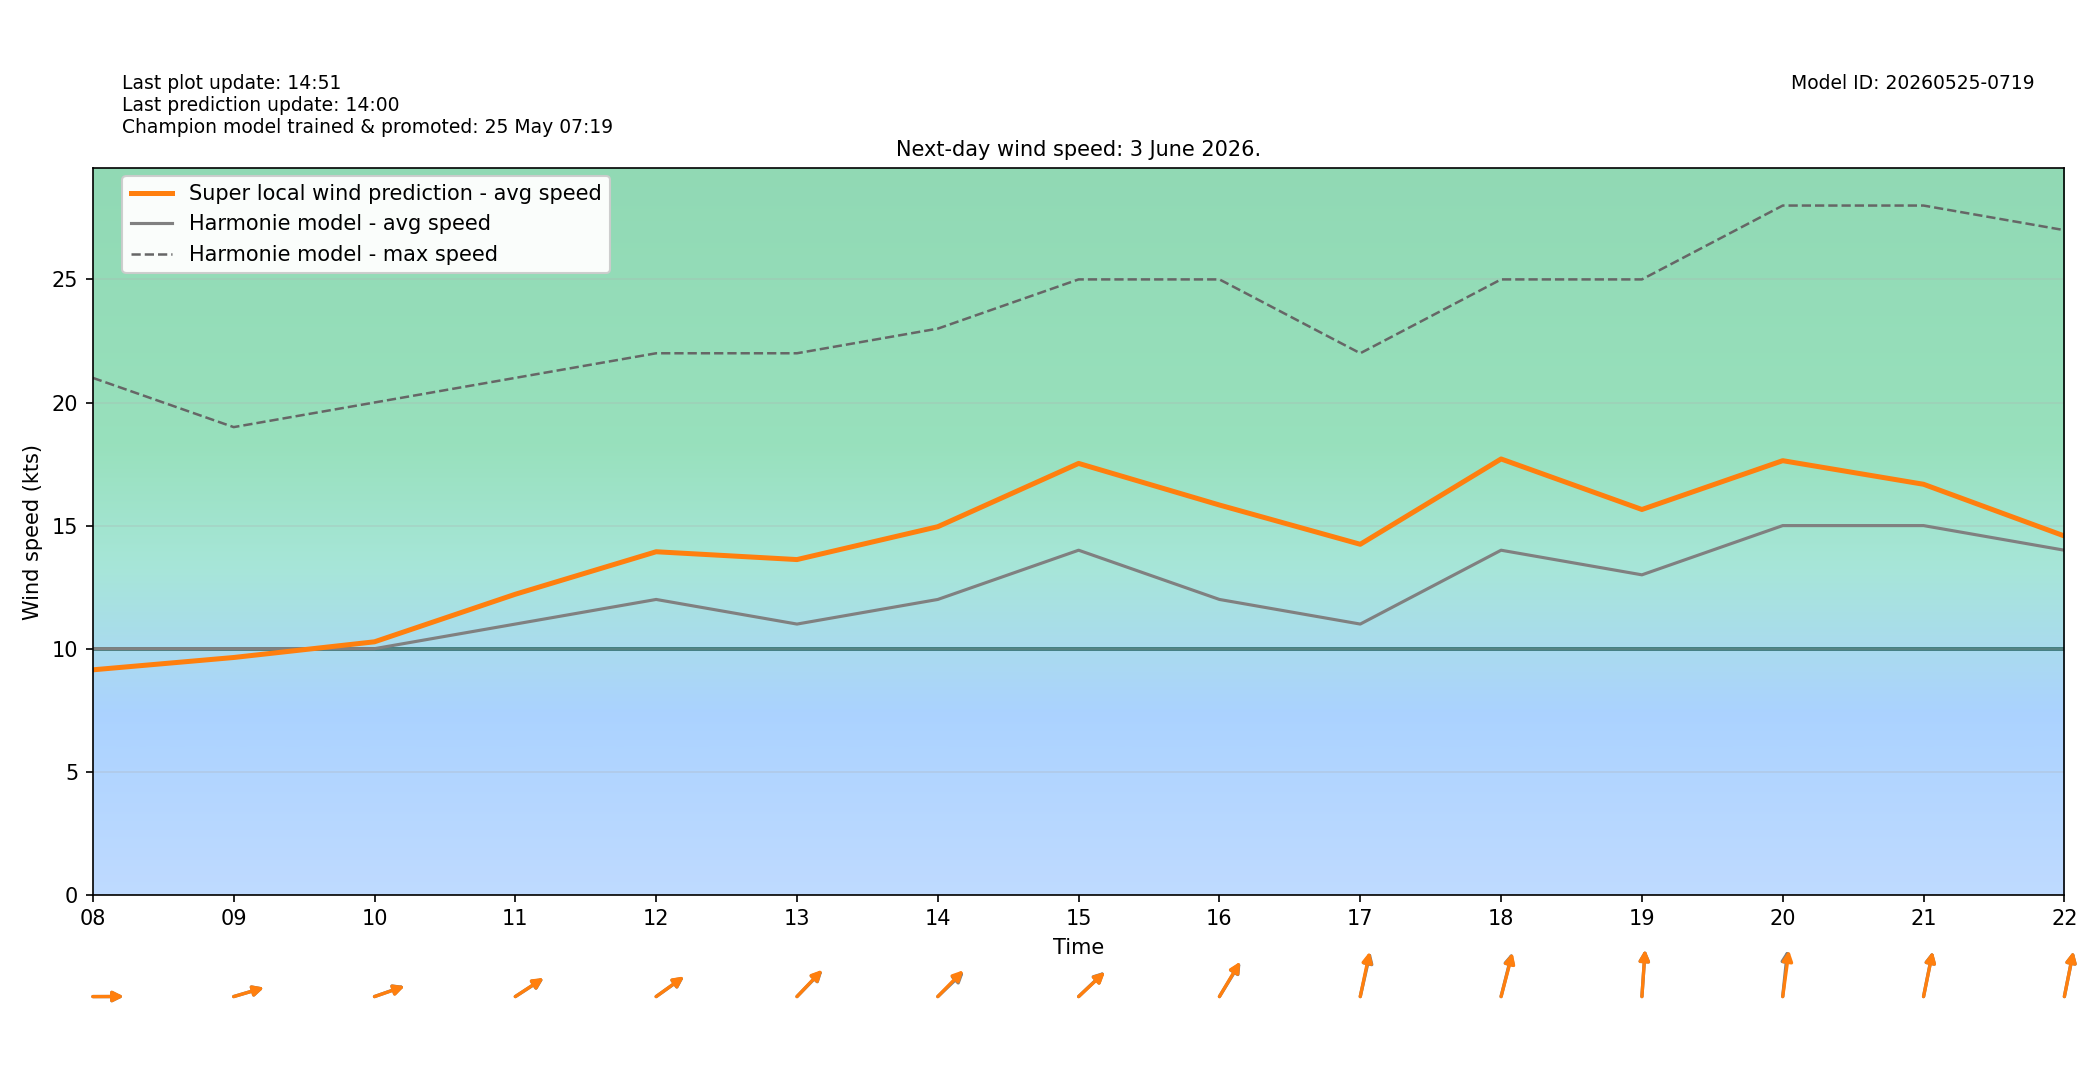

The data file committed next to this chart (first rows):
target_time_utc, target_time_local, hour_utc, hour_local, forecast_wind_speed, forecast_wind_min, forecast_wind_max, lstm_pred_wind_speed, delta_speed_lstm_minus_forecast, forecast_wind_dir_deg, lstm_pred_wind_dir_deg, delta_dir_lstm_minus_forecast
2026-06-02T22:00:00Z, 2026-06-03T00:00:00+0200, 22, 00, 11.0, 11.0, 22.0, 9.515, -1.485, 238.0, 239.2, 1.248
2026-06-02T23:00:00Z, 2026-06-03T01:00:00+0200, 23, 01, 10.0, 10.0, 20.0, 8.237, -1.763, 237.0, 238, 1.001
2026-06-03T00:00:00Z, 2026-06-03T02:00:00+0200, 00, 02, 9.0, 9.0, 18.0, 7.03, -1.97, 243.0, 244.8, 1.831
2026-06-03T01:00:00Z, 2026-06-03T03:00:00+0200, 01, 03, 11.0, 11.0, 20.0, 8.971, -2.029, 247.0, 247.8, 0.8292
2026-06-03T02:00:00Z, 2026-06-03T04:00:00+0200, 02, 04, 10.0, 10.0, 19.0, 7.905, -2.095, 262.0, 262.7, 0.6504
2026-06-03T03:00:00Z, 2026-06-03T05:00:00+0200, 03, 05, 11.0, 11.0, 21.0, 8.964, -2.036, 274.0, 272.8, -1.189
2026-06-03T04:00:00Z, 2026-06-03T06:00:00+0200, 04, 06, 10.0, 10.0, 20.0, 8.308, -1.692, 272.0, 272.2, 0.1967
2026-06-03T05:00:00Z, 2026-06-03T07:00:00+0200, 05, 07, 12.0, 12.0, 21.0, 10.46, -1.545, 277.0, 278.9, 1.864
2026-06-03T06:00:00Z, 2026-06-03T08:00:00+0200, 06, 08, 10.0, 10.0, 21.0, 9.141, -0.8587, 270.0, 269.8, -0.1825
2026-06-03T07:00:00Z, 2026-06-03T09:00:00+0200, 07, 09, 10.0, 10.0, 19.0, 9.642, -0.3579, 259.0, 259, 0.0242
2026-06-03T08:00:00Z, 2026-06-03T10:00:00+0200, 08, 10, 10.0, 10.0, 20.0, 10.28, 0.2795, 257.0, 257.2, 0.2477
2026-06-03T09:00:00Z, 2026-06-03T11:00:00+0200, 09, 11, 11.0, 11.0, 21.0, 12.21, 1.212, 247.0, 246.6, -0.4016
2026-06-03T10:00:00Z, 2026-06-03T12:00:00+0200, 10, 12, 12.0, 12.0, 22.0, 13.94, 1.938, 245.0, 244.6, -0.3534
2026-06-03T11:00:00Z, 2026-06-03T13:00:00+0200, 11, 13, 11.0, 11.0, 22.0, 13.62, 2.62, 236.0, 235.3, -0.6783
2026-06-03T12:00:00Z, 2026-06-03T14:00:00+0200, 12, 14, 12.0, 12.0, 23.0, 14.96, 2.955, 238.0, 236, -1.955
2026-06-03T13:00:00Z, 2026-06-03T15:00:00+0200, 13, 15, 14.0, 14.0, 25.0, 17.53, 3.526, 238.0, 238.5, 0.4895
2026-06-03T14:00:00Z, 2026-06-03T16:00:00+0200, 14, 16, 12.0, 12.0, 25.0, 15.84, 3.836, 223.0, 222.2, -0.793
2026-06-03T15:00:00Z, 2026-06-03T17:00:00+0200, 15, 17, 11.0, 11.0, 22.0, 14.24, 3.241, 199.0, 197.7, -1.256
2026-06-03T16:00:00Z, 2026-06-03T18:00:00+0200, 16, 18, 14.0, 14.0, 25.0, 17.71, 3.706, 201.0, 201.9, 0.8549
2026-06-03T17:00:00Z, 2026-06-03T19:00:00+0200, 17, 19, 13.0, 13.0, 25.0, 15.65, 2.654, 186.0, 185.9, -0.08813
2026-06-03T18:00:00Z, 2026-06-03T20:00:00+0200, 18, 20, 15.0, 15.0, 28.0, 17.64, 2.637, 189.0, 191.8, 2.76
2026-06-03T19:00:00Z, 2026-06-03T21:00:00+0200, 19, 21, 15.0, 15.0, 28.0, 16.68, 1.679, 197.0, 197.3, 0.3146
2026-06-03T20:00:00Z, 2026-06-03T22:00:00+0200, 20, 22, 14.0, 14.0, 27.0, 14.58, 0.5776, 197.0, 196.9, -0.1236
2026-06-03T21:00:00Z, 2026-06-03T23:00:00+0200, 21, 23, 14.0, 14.0, 26.0, 13.72, -0.278, 209.0, 210.7, 1.651
